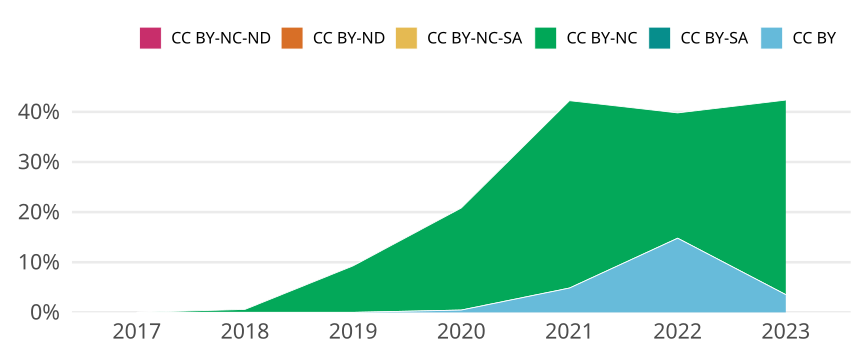

Values plotted in this chart, from the file beside it:
cr_year, jn_all, cc, cc_total, prop
2017, 195, CC BY, 0, 0
2017, 195, CC BY-SA, 0, 0
2017, 195, CC BY-NC, 0, 0
2017, 195, CC BY-NC-SA, 0, 0
2017, 195, CC BY-ND, 0, 0
2017, 195, CC BY-NC-ND, 0, 0
2018, 167, CC BY, 0, 0
2018, 167, CC BY-SA, 0, 0
2018, 167, CC BY-NC, 1, 0.005988
2018, 167, CC BY-NC-SA, 0, 0
2018, 167, CC BY-ND, 0, 0
2018, 167, CC BY-NC-ND, 0, 0
2019, 183, CC BY, 0, 0
2019, 183, CC BY-SA, 0, 0
2019, 183, CC BY-NC, 17, 0.0929
2019, 183, CC BY-NC-SA, 0, 0
2019, 183, CC BY-ND, 0, 0
2019, 183, CC BY-NC-ND, 0, 0
2020, 216, CC BY, 1, 0.00463
2020, 216, CC BY-SA, 0, 0
2020, 216, CC BY-NC, 44, 0.2037
2020, 216, CC BY-NC-SA, 0, 0
2020, 216, CC BY-ND, 0, 0
2020, 216, CC BY-NC-ND, 0, 0
2021, 206, CC BY, 10, 0.04854
2021, 206, CC BY-SA, 0, 0
2021, 206, CC BY-NC, 77, 0.3738
2021, 206, CC BY-NC-SA, 0, 0
2021, 206, CC BY-ND, 0, 0
2021, 206, CC BY-NC-ND, 0, 0
2022, 196, CC BY, 29, 0.148
2022, 196, CC BY-SA, 0, 0
2022, 196, CC BY-NC, 49, 0.25
2022, 196, CC BY-NC-SA, 0, 0
2022, 196, CC BY-ND, 0, 0
2022, 196, CC BY-NC-ND, 0, 0
2023, 85, CC BY, 3, 0.03529
2023, 85, CC BY-SA, 0, 0
2023, 85, CC BY-NC, 33, 0.3882
2023, 85, CC BY-NC-SA, 0, 0
2023, 85, CC BY-ND, 0, 0
2023, 85, CC BY-NC-ND, 0, 0
